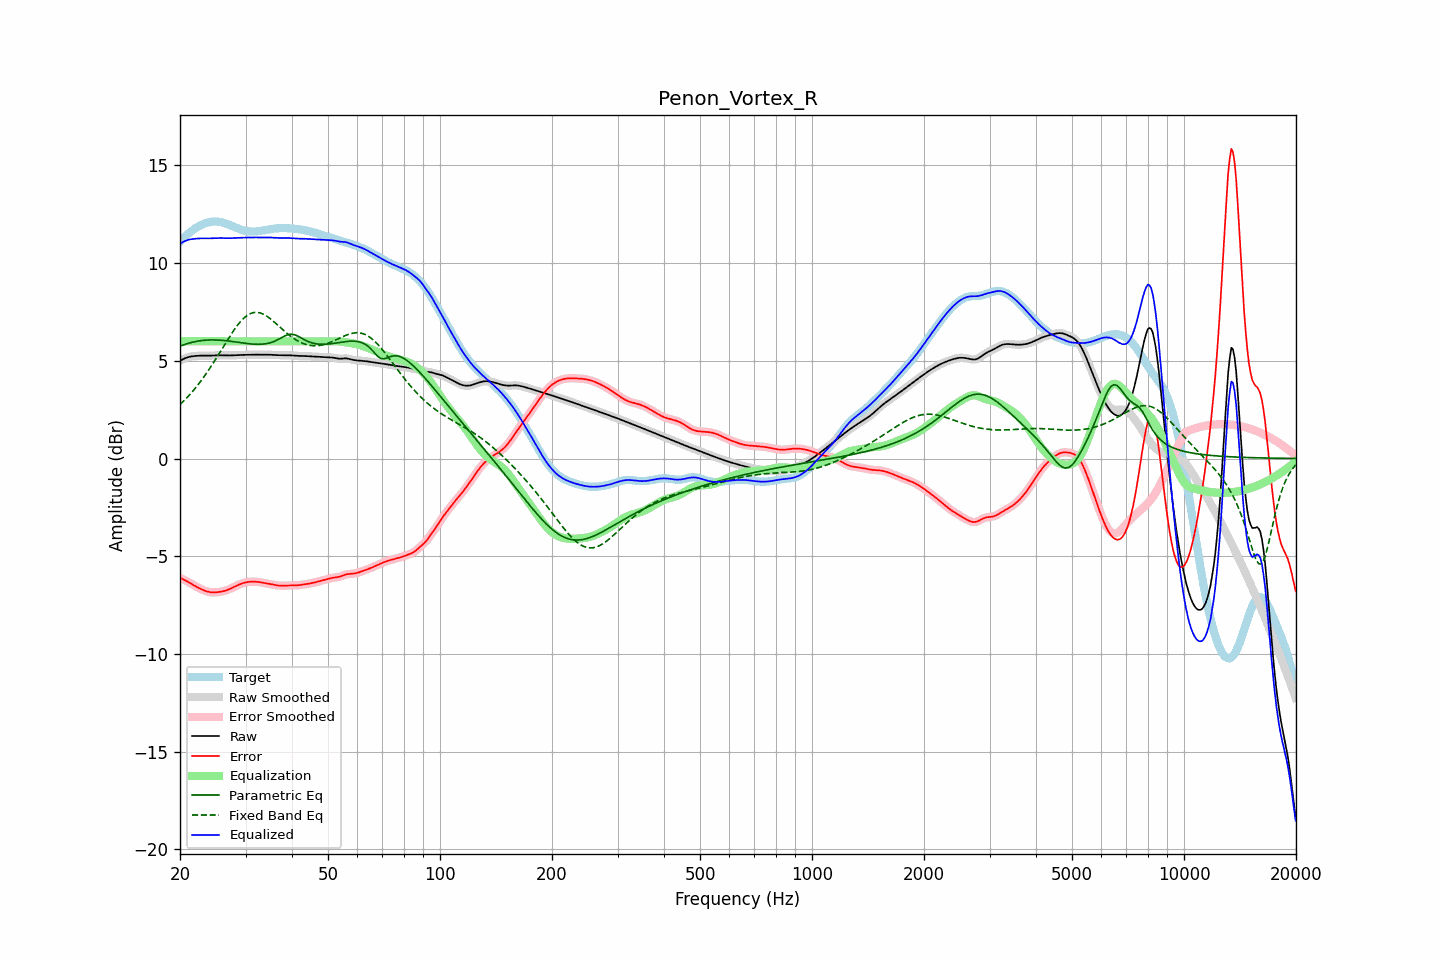

Values plotted in this chart, from the file beside it:
frequency, raw, error, smoothed, error_smoothed, equalization, parametric_eq, fixed_band_eq, equalized_raw, equalized_smoothed, target
20.00, 5.00, -6.10, 5.00, -6.10, 6.00, 5.75, 2.76, 11.00, 11.00, 11.11
20.20, 5.05, -6.14, 5.05, -6.14, 6.00, 5.78, 2.84, 11.05, 11.05, 11.19
20.40, 5.09, -6.18, 5.09, -6.18, 6.00, 5.81, 2.92, 11.09, 11.09, 11.27
20.61, 5.13, -6.22, 5.12, -6.22, 6.00, 5.84, 3.00, 11.13, 11.12, 11.35
20.81, 5.16, -6.27, 5.16, -6.27, 6.00, 5.87, 3.08, 11.16, 11.16, 11.42
21.02, 5.18, -6.31, 5.19, -6.31, 6.00, 5.89, 3.17, 11.18, 11.19, 11.50
21.23, 5.21, -6.36, 5.21, -6.36, 6.00, 5.91, 3.26, 11.21, 11.21, 11.56
21.44, 5.22, -6.41, 5.22, -6.41, 6.00, 5.93, 3.36, 11.22, 11.22, 11.63
21.66, 5.23, -6.46, 5.23, -6.46, 6.00, 5.96, 3.45, 11.23, 11.23, 11.69
21.87, 5.24, -6.51, 5.24, -6.51, 6.00, 5.97, 3.55, 11.24, 11.24, 11.75
22.09, 5.25, -6.55, 5.25, -6.55, 6.00, 5.99, 3.65, 11.25, 11.25, 11.81
22.31, 5.26, -6.60, 5.26, -6.60, 6.00, 6.01, 3.75, 11.26, 11.26, 11.86
22.54, 5.26, -6.64, 5.26, -6.64, 6.00, 6.02, 3.86, 11.26, 11.26, 11.90
22.76, 5.26, -6.68, 5.26, -6.68, 6.00, 6.03, 3.97, 11.26, 11.26, 11.95
22.99, 5.27, -6.72, 5.27, -6.72, 6.00, 6.04, 4.08, 11.27, 11.27, 11.98
23.22, 5.27, -6.75, 5.27, -6.75, 6.00, 6.05, 4.19, 11.27, 11.27, 12.02
23.45, 5.27, -6.78, 5.27, -6.78, 6.00, 6.06, 4.31, 11.27, 11.27, 12.05
23.69, 5.26, -6.81, 5.26, -6.81, 6.00, 6.06, 4.43, 11.26, 11.26, 12.07
23.92, 5.26, -6.83, 5.26, -6.83, 6.00, 6.07, 4.55, 11.26, 11.26, 12.09
24.16, 5.27, -6.84, 5.27, -6.84, 6.00, 6.07, 4.68, 11.27, 11.27, 12.11
24.40, 5.27, -6.85, 5.27, -6.85, 6.00, 6.07, 4.80, 11.27, 11.27, 12.12
24.65, 5.27, -6.85, 5.27, -6.85, 6.00, 6.07, 4.93, 11.27, 11.27, 12.13
24.89, 5.28, -6.85, 5.28, -6.85, 6.00, 6.07, 5.06, 11.28, 11.28, 12.13
25.14, 5.28, -6.84, 5.28, -6.84, 6.00, 6.06, 5.19, 11.28, 11.28, 12.13
25.39, 5.28, -6.83, 5.28, -6.84, 6.00, 6.06, 5.32, 11.28, 11.28, 12.12
25.65, 5.28, -6.82, 5.28, -6.82, 6.00, 6.05, 5.46, 11.28, 11.28, 12.11
25.91, 5.28, -6.81, 5.28, -6.81, 6.00, 6.05, 5.59, 11.28, 11.28, 12.09
26.16, 5.28, -6.79, 5.28, -6.79, 6.00, 6.04, 5.72, 11.28, 11.28, 12.07
26.43, 5.27, -6.77, 5.27, -6.77, 6.00, 6.03, 5.86, 11.27, 11.27, 12.04
26.69, 5.27, -6.74, 5.27, -6.74, 6.00, 6.02, 5.99, 11.27, 11.27, 12.01
26.96, 5.27, -6.71, 5.27, -6.71, 6.00, 6.01, 6.12, 11.27, 11.27, 11.98
27.23, 5.27, -6.67, 5.27, -6.67, 6.00, 6.00, 6.25, 11.27, 11.27, 11.95
27.50, 5.28, -6.63, 5.28, -6.63, 6.00, 5.99, 6.38, 11.28, 11.28, 11.91
27.77, 5.28, -6.59, 5.28, -6.59, 6.00, 5.98, 6.50, 11.28, 11.28, 11.88
28.05, 5.29, -6.55, 5.29, -6.55, 6.00, 5.97, 6.62, 11.29, 11.29, 11.84
28.33, 5.29, -6.51, 5.29, -6.51, 6.00, 5.96, 6.73, 11.29, 11.29, 11.81
28.62, 5.30, -6.48, 5.30, -6.48, 6.00, 5.95, 6.84, 11.30, 11.30, 11.77
28.90, 5.30, -6.44, 5.30, -6.44, 6.00, 5.94, 6.94, 11.30, 11.30, 11.74
29.19, 5.30, -6.41, 5.30, -6.41, 6.00, 5.92, 7.04, 11.30, 11.30, 11.71
29.48, 5.30, -6.38, 5.30, -6.38, 6.00, 5.91, 7.13, 11.30, 11.30, 11.69
29.78, 5.30, -6.36, 5.30, -6.36, 6.00, 5.90, 7.21, 11.30, 11.30, 11.66
30.08, 5.31, -6.34, 5.31, -6.34, 6.00, 5.89, 7.27, 11.31, 11.31, 11.65
30.38, 5.31, -6.32, 5.31, -6.32, 6.00, 5.88, 7.34, 11.31, 11.31, 11.63
30.68, 5.31, -6.31, 5.31, -6.31, 6.00, 5.87, 7.38, 11.31, 11.31, 11.62
30.99, 5.31, -6.30, 5.31, -6.30, 6.00, 5.86, 7.43, 11.31, 11.31, 11.62
31.30, 5.31, -6.30, 5.31, -6.30, 6.00, 5.86, 7.45, 11.31, 11.31, 11.61
31.61, 5.31, -6.30, 5.31, -6.30, 6.00, 5.85, 7.47, 11.31, 11.31, 11.61
31.93, 5.31, -6.30, 5.31, -6.30, 6.00, 5.85, 7.48, 11.31, 11.31, 11.62
32.24, 5.31, -6.31, 5.31, -6.31, 6.00, 5.84, 7.48, 11.31, 11.31, 11.63
32.57, 5.31, -6.32, 5.31, -6.32, 6.00, 5.84, 7.47, 11.31, 11.31, 11.64
32.89, 5.31, -6.33, 5.31, -6.33, 6.00, 5.85, 7.45, 11.31, 11.31, 11.65
33.22, 5.31, -6.35, 5.31, -6.35, 6.00, 5.85, 7.42, 11.31, 11.31, 11.66
33.55, 5.31, -6.36, 5.31, -6.36, 6.00, 5.86, 7.38, 11.31, 11.31, 11.68
33.89, 5.31, -6.38, 5.31, -6.38, 6.00, 5.87, 7.33, 11.31, 11.31, 11.69
34.23, 5.31, -6.39, 5.31, -6.39, 6.00, 5.88, 7.28, 11.31, 11.31, 11.71
34.57, 5.31, -6.41, 5.31, -6.41, 6.00, 5.90, 7.23, 11.31, 11.31, 11.72
34.92, 5.31, -6.43, 5.31, -6.43, 6.00, 5.92, 7.16, 11.31, 11.31, 11.74
35.27, 5.31, -6.44, 5.31, -6.44, 6.00, 5.94, 7.10, 11.31, 11.31, 11.75
35.62, 5.30, -6.46, 5.30, -6.46, 6.00, 5.97, 7.03, 11.30, 11.30, 11.76
35.97, 5.29, -6.48, 5.30, -6.48, 6.00, 6.01, 6.96, 11.29, 11.30, 11.77
... 635 more rows
